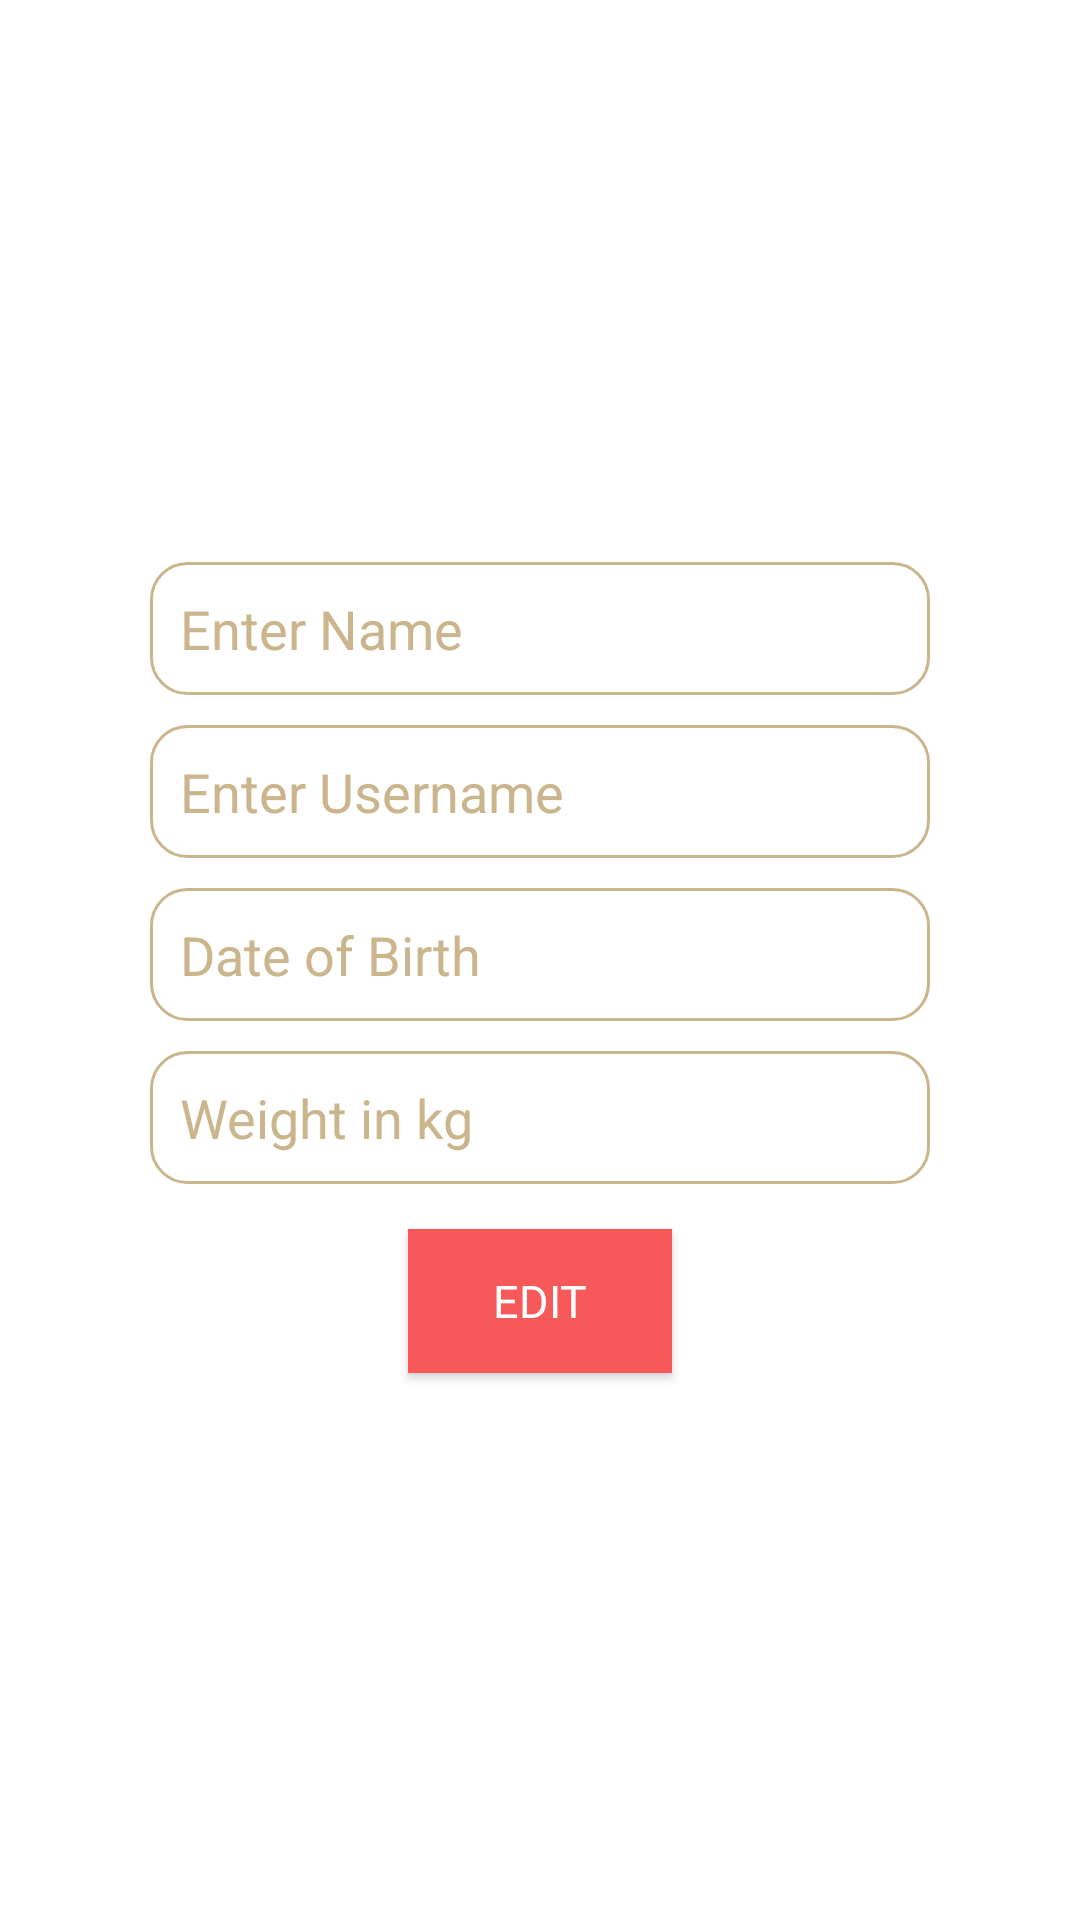

This screen was rendered from an Android layout file. Write that file and the resources it references.
<!-- AndroidManifest.xml: application theme AppTheme -->
<!-- res/layout/floating_edit_profile.xml -->
<?xml version="1.0" encoding="utf-8"?>
<LinearLayout xmlns:android="http://schemas.android.com/apk/res/android"
    android:layout_width="300dp"
    android:layout_height="350dp"
    android:orientation="vertical"
    android:background="@color/colorWhite"
    android:layout_gravity="center"
    android:padding="25dp">

    <LinearLayout
        android:layout_width="match_parent"
        android:layout_height="match_parent"
        android:id="@+id/mainRegisterLayout"
        android:padding="20dp"
        android:orientation="vertical"
        android:gravity="center">

        <EditText
            android:id="@+id/nameTextFloat"
            android:layout_width="match_parent"
            android:layout_height="wrap_content"
            android:hint="Enter Name"
            style="@style/login_editText"/>

        <EditText
            android:id="@+id/userNameTextFloat"
            android:layout_width="match_parent"
            android:layout_height="wrap_content"
            android:layout_marginTop="10dp"
            android:hint="Enter Username"
            style="@style/login_editText"/>

        <EditText
            android:id="@+id/dobTextFloat"
            android:layout_width="match_parent"
            android:layout_height="wrap_content"
            style="@style/login_editText"
            android:hint="Date of Birth"
            android:inputType="date"/>

        <EditText
            android:id="@+id/weightTextFloat"
            android:layout_width="match_parent"
            android:layout_height="wrap_content"
            style="@style/login_editText"
            android:hint="Weight in kg" />

        <Button
            android:id="@+id/editButtonFloat"
            android:layout_width="wrap_content"
            android:layout_height="wrap_content"
            android:text="Edit"
            style="@style/login_button"/>
    </LinearLayout>

</LinearLayout>
<!-- resources referenced by this layout -->
<resources>
  <color name="colorWhite">#FFFFFF</color>
  <style name="login_button">
          <item name="android:fontFamily">@font/cardo</item>
          <item name="android:textSize">15sp</item>
          <item name="android:layout_marginTop">10dp</item>
          <item name="android:paddingLeft">20dp</item>
          <item name="android:paddingRight">20dp</item>
          <item name="android:background">@color/colorAccent</item>
          <item name="android:textColor">@color/colorWhite</item>
          <item name="android:layout_gravity">center</item>
      </style>
  <style name="login_editText">
          <item name="android:background">@drawable/border</item>
          <item name="android:textColor">@color/colorSecondary</item>
          <item name="android:textColorHint">@color/colorSecondary</item>
          <item name="android:layout_margin">5dp</item>
          <item name="android:padding">10dp</item>
      </style>
  <style name="AppTheme" parent="Theme.AppCompat.Light.NoActionBar">
          
          <item name="colorPrimary">@color/colorPrimary</item>
          <item name="colorPrimaryDark">@color/colorPrimaryDark</item>
          <item name="colorAccent">@color/colorAccent</item>
      </style>
  <color name="colorAccent">#F75859</color>
  <!-- drawable border (drawable) -->
  <?xml version="1.0" encoding="utf-8"?>
  <shape xmlns:android="http://schemas.android.com/apk/res/android">
      <solid
          android:color="#FFFFFF"/>
      <corners
          android:bottomRightRadius="12dp"
          android:bottomLeftRadius="12dp"
          android:topLeftRadius="12dp"
          android:topRightRadius="12dp"/>
      <stroke
          android:color="@color/colorSecondary"
          android:width="1dp"/>
  </shape>
  <color name="colorSecondary">#CAB58D</color>
  <color name="colorPrimary">#3B459D</color>
  <color name="colorPrimaryDark">#0E1461</color>
</resources>
